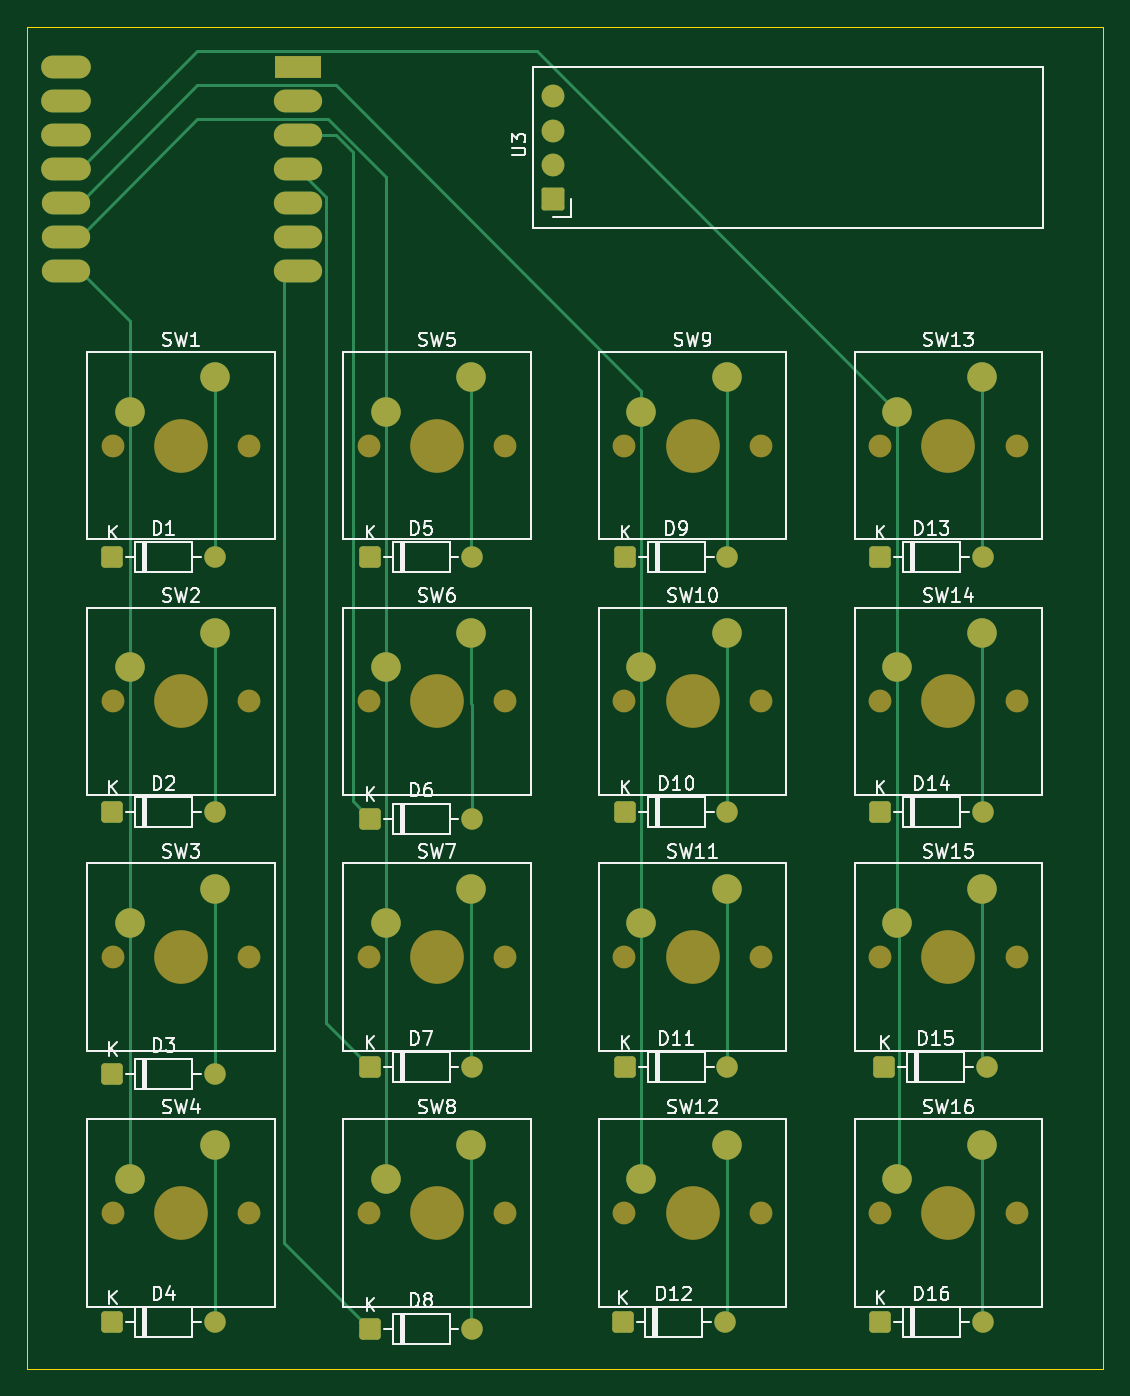
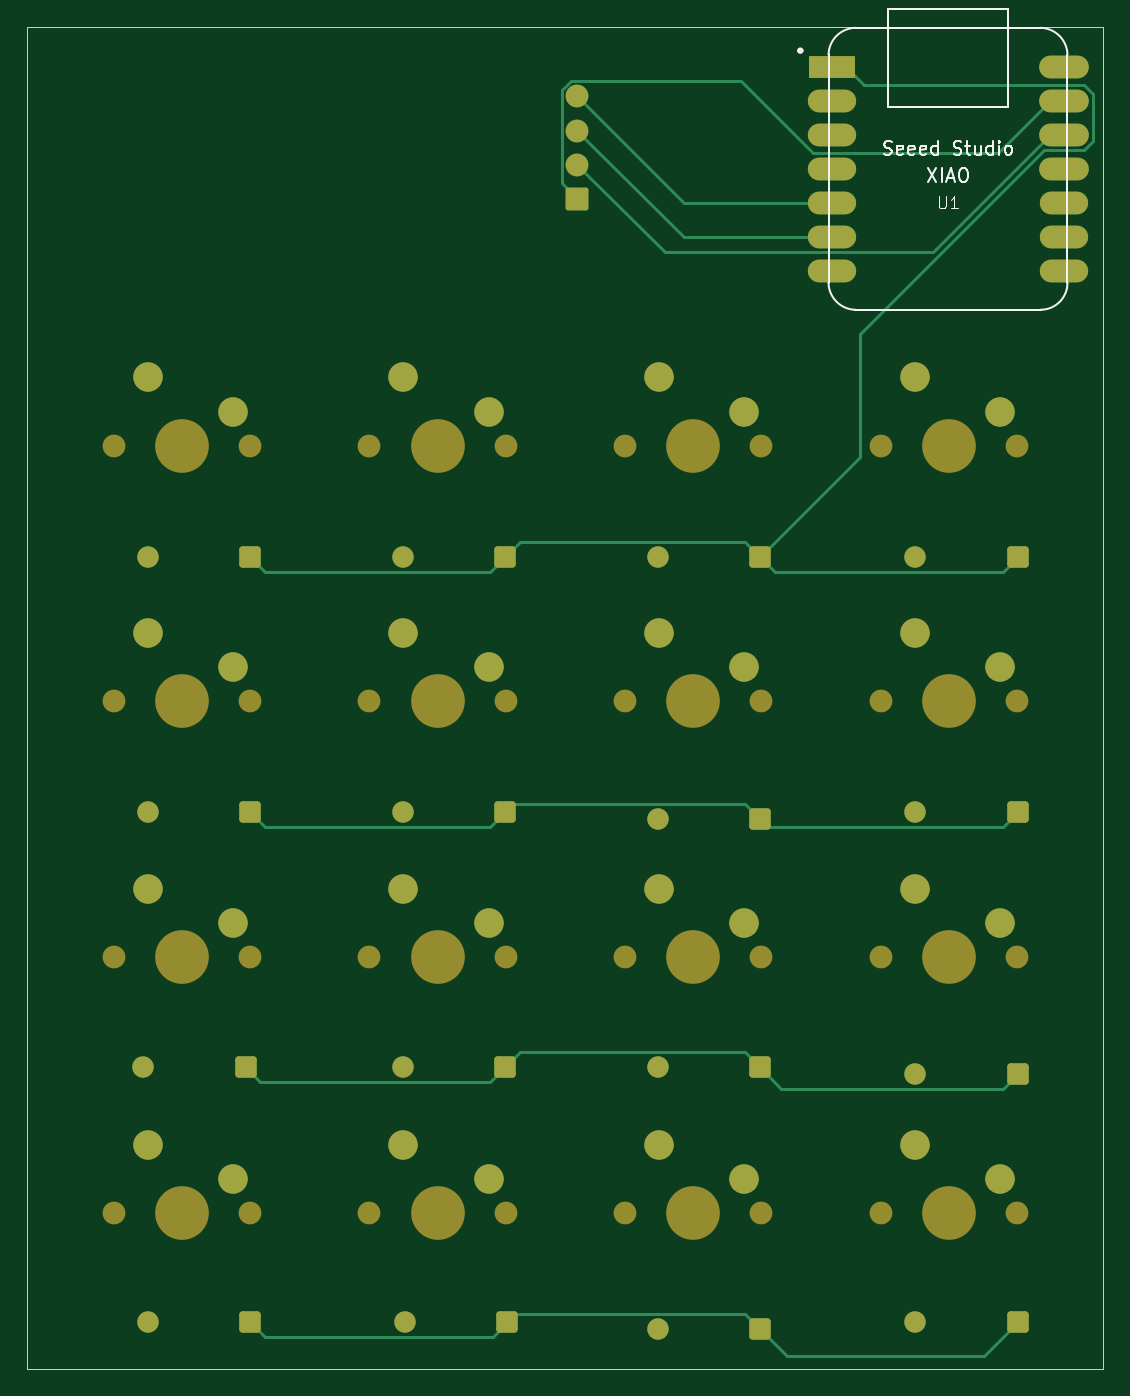
Circuit board: 9 layer files. Board 80.2 x 100.0 mm.
- bottom_copper: marco-pad-B_Cu.gbr (10986 bytes)
- bottom_mask: marco-pad-B_Mask.gbr (5824 bytes)
- paste: marco-pad-B_Paste.gbr (454 bytes)
- bottom_silk: marco-pad-B_Silkscreen.gbr (10231 bytes)
- outline: marco-pad-Edge_Cuts.gbr (611 bytes)
- top_copper: marco-pad-F_Cu.gbr (12087 bytes)
- top_mask: marco-pad-F_Mask.gbr (5824 bytes)
- paste: marco-pad-F_Paste.gbr (454 bytes)
- top_silk: marco-pad-F_Silkscreen.gbr (68365 bytes)

=== bottom_copper: marco-pad-B_Cu.gbr (10986 bytes, source omitted) ===
=== bottom_mask: marco-pad-B_Mask.gbr ===
%TF.GenerationSoftware,KiCad,Pcbnew,10.0.3*%
%TF.CreationDate,2026-06-01T22:11:37-05:00*%
%TF.ProjectId,marco-pad,6d617263-6f2d-4706-9164-2e6b69636164,rev?*%
%TF.SameCoordinates,Original*%
%TF.FileFunction,Soldermask,Bot*%
%TF.FilePolarity,Negative*%
%FSLAX46Y46*%
G04 Gerber Fmt 4.6, Leading zero omitted, Abs format (unit mm)*
G04 Created by KiCad (PCBNEW 10.0.3) date 2026-06-01 22:11:37*
%MOMM*%
%LPD*%
G01*
G04 APERTURE LIST*
G04 Aperture macros list*
%AMRoundRect*
0 Rectangle with rounded corners*
0 $1 Rounding radius*
0 $2 $3 $4 $5 $6 $7 $8 $9 X,Y pos of 4 corners*
0 Add a 4 corners polygon primitive as box body*
4,1,4,$2,$3,$4,$5,$6,$7,$8,$9,$2,$3,0*
0 Add four circle primitives for the rounded corners*
1,1,$1+$1,$2,$3*
1,1,$1+$1,$4,$5*
1,1,$1+$1,$6,$7*
1,1,$1+$1,$8,$9*
0 Add four rect primitives between the rounded corners*
20,1,$1+$1,$2,$3,$4,$5,0*
20,1,$1+$1,$4,$5,$6,$7,0*
20,1,$1+$1,$6,$7,$8,$9,0*
20,1,$1+$1,$8,$9,$2,$3,0*%
G04 Aperture macros list end*
%ADD10RoundRect,0.170000X0.680000X-0.680000X0.680000X0.680000X-0.680000X0.680000X-0.680000X-0.680000X0*%
%ADD11C,1.700000*%
%ADD12C,4.000000*%
%ADD13C,2.200000*%
%ADD14RoundRect,0.250000X-0.550000X-0.550000X0.550000X-0.550000X0.550000X0.550000X-0.550000X0.550000X0*%
%ADD15C,1.600000*%
%ADD16R,3.500000X1.700000*%
%ADD17O,3.600000X1.700000*%
%ADD18O,3.700000X1.700000*%
G04 APERTURE END LIST*
D10*
%TO.C,U3*%
X161050000Y-76860000D03*
D11*
X161050000Y-74320000D03*
X161050000Y-71780000D03*
X161050000Y-69240000D03*
%TD*%
%TO.C,SW13*%
X185420000Y-95250000D03*
D12*
X190500000Y-95250000D03*
D11*
X195580000Y-95250000D03*
D13*
X193040000Y-90170000D03*
X186690000Y-92710000D03*
%TD*%
D14*
%TO.C,D11*%
X166430000Y-141550000D03*
D15*
X174050000Y-141550000D03*
%TD*%
D11*
%TO.C,SW2*%
X128270000Y-114300000D03*
D12*
X133350000Y-114300000D03*
D11*
X138430000Y-114300000D03*
D13*
X135890000Y-109220000D03*
X129540000Y-111760000D03*
%TD*%
D14*
%TO.C,D1*%
X128240000Y-103550000D03*
D15*
X135860000Y-103550000D03*
%TD*%
D11*
%TO.C,SW15*%
X185420000Y-133350000D03*
D12*
X190500000Y-133350000D03*
D11*
X195580000Y-133350000D03*
D13*
X193040000Y-128270000D03*
X186690000Y-130810000D03*
%TD*%
D14*
%TO.C,D16*%
X185430000Y-160550000D03*
D15*
X193050000Y-160550000D03*
%TD*%
D14*
%TO.C,D10*%
X166430000Y-122550000D03*
D15*
X174050000Y-122550000D03*
%TD*%
D11*
%TO.C,SW12*%
X166370000Y-152400000D03*
D12*
X171450000Y-152400000D03*
D11*
X176530000Y-152400000D03*
D13*
X173990000Y-147320000D03*
X167640000Y-149860000D03*
%TD*%
D11*
%TO.C,SW14*%
X185420000Y-114300000D03*
D12*
X190500000Y-114300000D03*
D11*
X195580000Y-114300000D03*
D13*
X193040000Y-109220000D03*
X186690000Y-111760000D03*
%TD*%
D14*
%TO.C,D4*%
X128240000Y-160550000D03*
D15*
X135860000Y-160550000D03*
%TD*%
D11*
%TO.C,SW16*%
X185420000Y-152400000D03*
D12*
X190500000Y-152400000D03*
D11*
X195580000Y-152400000D03*
D13*
X193040000Y-147320000D03*
X186690000Y-149860000D03*
%TD*%
D14*
%TO.C,D3*%
X128240000Y-142050000D03*
D15*
X135860000Y-142050000D03*
%TD*%
D14*
%TO.C,D6*%
X147430000Y-123050000D03*
D15*
X155050000Y-123050000D03*
%TD*%
D11*
%TO.C,SW11*%
X166370000Y-133350000D03*
D12*
X171450000Y-133350000D03*
D11*
X176530000Y-133350000D03*
D13*
X173990000Y-128270000D03*
X167640000Y-130810000D03*
%TD*%
D14*
%TO.C,D13*%
X185430000Y-103550000D03*
D15*
X193050000Y-103550000D03*
%TD*%
D11*
%TO.C,SW4*%
X128270000Y-152400000D03*
D12*
X133350000Y-152400000D03*
D11*
X138430000Y-152400000D03*
D13*
X135890000Y-147320000D03*
X129540000Y-149860000D03*
%TD*%
D11*
%TO.C,SW5*%
X147320000Y-95250000D03*
D12*
X152400000Y-95250000D03*
D11*
X157480000Y-95250000D03*
D13*
X154940000Y-90170000D03*
X148590000Y-92710000D03*
%TD*%
D11*
%TO.C,SW1*%
X128270000Y-95250000D03*
D12*
X133350000Y-95250000D03*
D11*
X138430000Y-95250000D03*
D13*
X135890000Y-90170000D03*
X129540000Y-92710000D03*
%TD*%
D14*
%TO.C,D14*%
X185430000Y-122550000D03*
D15*
X193050000Y-122550000D03*
%TD*%
D11*
%TO.C,SW8*%
X147320000Y-152400000D03*
D12*
X152400000Y-152400000D03*
D11*
X157480000Y-152400000D03*
D13*
X154940000Y-147320000D03*
X148590000Y-149860000D03*
%TD*%
D11*
%TO.C,SW6*%
X147320000Y-114300000D03*
D12*
X152400000Y-114300000D03*
D11*
X157480000Y-114300000D03*
D13*
X154940000Y-109220000D03*
X148590000Y-111760000D03*
%TD*%
D14*
%TO.C,D12*%
X166240000Y-160550000D03*
D15*
X173860000Y-160550000D03*
%TD*%
D14*
%TO.C,D15*%
X185740000Y-141550000D03*
D15*
X193360000Y-141550000D03*
%TD*%
D14*
%TO.C,D8*%
X147430000Y-161050000D03*
D15*
X155050000Y-161050000D03*
%TD*%
D11*
%TO.C,SW10*%
X166370000Y-114300000D03*
D12*
X171450000Y-114300000D03*
D11*
X176530000Y-114300000D03*
D13*
X173990000Y-109220000D03*
X167640000Y-111760000D03*
%TD*%
D14*
%TO.C,D2*%
X128240000Y-122550000D03*
D15*
X135860000Y-122550000D03*
%TD*%
D14*
%TO.C,D5*%
X147430000Y-103550000D03*
D15*
X155050000Y-103550000D03*
%TD*%
D11*
%TO.C,SW3*%
X128270000Y-133350000D03*
D12*
X133350000Y-133350000D03*
D11*
X138430000Y-133350000D03*
D13*
X135890000Y-128270000D03*
X129540000Y-130810000D03*
%TD*%
D11*
%TO.C,SW9*%
X166370000Y-95250000D03*
D12*
X171450000Y-95250000D03*
D11*
X176530000Y-95250000D03*
D13*
X173990000Y-90170000D03*
X167640000Y-92710000D03*
%TD*%
D11*
%TO.C,SW7*%
X147320000Y-133350000D03*
D12*
X152400000Y-133350000D03*
D11*
X157480000Y-133350000D03*
D13*
X154940000Y-128270000D03*
X148590000Y-130810000D03*
%TD*%
D14*
%TO.C,D9*%
X166430000Y-103550000D03*
D15*
X174050000Y-103550000D03*
%TD*%
D14*
%TO.C,D7*%
X147430000Y-141550000D03*
D15*
X155050000Y-141550000D03*
%TD*%
D16*
%TO.C,U1*%
X142050000Y-67010000D03*
D17*
X142050000Y-69550000D03*
X142050000Y-72090000D03*
X142050000Y-74630000D03*
X142050000Y-77170000D03*
X142050000Y-79710000D03*
X142050000Y-82250000D03*
X124800000Y-82250000D03*
X124800000Y-79710000D03*
X124800000Y-77170000D03*
D18*
X124800000Y-74630000D03*
X124800000Y-72090000D03*
X124800000Y-69550000D03*
X124800000Y-67010000D03*
%TD*%
M02*

=== paste: marco-pad-B_Paste.gbr ===
%TF.GenerationSoftware,KiCad,Pcbnew,10.0.3*%
%TF.CreationDate,2026-06-01T22:11:37-05:00*%
%TF.ProjectId,marco-pad,6d617263-6f2d-4706-9164-2e6b69636164,rev?*%
%TF.SameCoordinates,Original*%
%TF.FileFunction,Paste,Bot*%
%TF.FilePolarity,Positive*%
%FSLAX46Y46*%
G04 Gerber Fmt 4.6, Leading zero omitted, Abs format (unit mm)*
G04 Created by KiCad (PCBNEW 10.0.3) date 2026-06-01 22:11:37*
%MOMM*%
%LPD*%
G01*
G04 APERTURE LIST*
G04 APERTURE END LIST*
M02*

=== bottom_silk: marco-pad-B_Silkscreen.gbr (10231 bytes, source omitted) ===
=== outline: marco-pad-Edge_Cuts.gbr ===
%TF.GenerationSoftware,KiCad,Pcbnew,10.0.3*%
%TF.CreationDate,2026-06-01T22:11:37-05:00*%
%TF.ProjectId,marco-pad,6d617263-6f2d-4706-9164-2e6b69636164,rev?*%
%TF.SameCoordinates,Original*%
%TF.FileFunction,Profile,NP*%
%FSLAX46Y46*%
G04 Gerber Fmt 4.6, Leading zero omitted, Abs format (unit mm)*
G04 Created by KiCad (PCBNEW 10.0.3) date 2026-06-01 22:11:37*
%MOMM*%
%LPD*%
G01*
G04 APERTURE LIST*
%TA.AperFunction,Profile*%
%ADD10C,0.050000*%
%TD*%
G04 APERTURE END LIST*
D10*
X121850000Y-64050000D02*
X202050000Y-64050000D01*
X202050000Y-164050000D01*
X121850000Y-164050000D01*
X121850000Y-64050000D01*
M02*

=== top_copper: marco-pad-F_Cu.gbr (12087 bytes, source omitted) ===
=== top_mask: marco-pad-F_Mask.gbr ===
%TF.GenerationSoftware,KiCad,Pcbnew,10.0.3*%
%TF.CreationDate,2026-06-01T22:11:37-05:00*%
%TF.ProjectId,marco-pad,6d617263-6f2d-4706-9164-2e6b69636164,rev?*%
%TF.SameCoordinates,Original*%
%TF.FileFunction,Soldermask,Top*%
%TF.FilePolarity,Negative*%
%FSLAX46Y46*%
G04 Gerber Fmt 4.6, Leading zero omitted, Abs format (unit mm)*
G04 Created by KiCad (PCBNEW 10.0.3) date 2026-06-01 22:11:37*
%MOMM*%
%LPD*%
G01*
G04 APERTURE LIST*
G04 Aperture macros list*
%AMRoundRect*
0 Rectangle with rounded corners*
0 $1 Rounding radius*
0 $2 $3 $4 $5 $6 $7 $8 $9 X,Y pos of 4 corners*
0 Add a 4 corners polygon primitive as box body*
4,1,4,$2,$3,$4,$5,$6,$7,$8,$9,$2,$3,0*
0 Add four circle primitives for the rounded corners*
1,1,$1+$1,$2,$3*
1,1,$1+$1,$4,$5*
1,1,$1+$1,$6,$7*
1,1,$1+$1,$8,$9*
0 Add four rect primitives between the rounded corners*
20,1,$1+$1,$2,$3,$4,$5,0*
20,1,$1+$1,$4,$5,$6,$7,0*
20,1,$1+$1,$6,$7,$8,$9,0*
20,1,$1+$1,$8,$9,$2,$3,0*%
G04 Aperture macros list end*
%ADD10RoundRect,0.170000X0.680000X-0.680000X0.680000X0.680000X-0.680000X0.680000X-0.680000X-0.680000X0*%
%ADD11C,1.700000*%
%ADD12C,4.000000*%
%ADD13C,2.200000*%
%ADD14RoundRect,0.250000X-0.550000X-0.550000X0.550000X-0.550000X0.550000X0.550000X-0.550000X0.550000X0*%
%ADD15C,1.600000*%
%ADD16R,3.500000X1.700000*%
%ADD17O,3.600000X1.700000*%
%ADD18O,3.700000X1.700000*%
G04 APERTURE END LIST*
D10*
%TO.C,U3*%
X161050000Y-76860000D03*
D11*
X161050000Y-74320000D03*
X161050000Y-71780000D03*
X161050000Y-69240000D03*
%TD*%
%TO.C,SW13*%
X185420000Y-95250000D03*
D12*
X190500000Y-95250000D03*
D11*
X195580000Y-95250000D03*
D13*
X193040000Y-90170000D03*
X186690000Y-92710000D03*
%TD*%
D14*
%TO.C,D11*%
X166430000Y-141550000D03*
D15*
X174050000Y-141550000D03*
%TD*%
D11*
%TO.C,SW2*%
X128270000Y-114300000D03*
D12*
X133350000Y-114300000D03*
D11*
X138430000Y-114300000D03*
D13*
X135890000Y-109220000D03*
X129540000Y-111760000D03*
%TD*%
D14*
%TO.C,D1*%
X128240000Y-103550000D03*
D15*
X135860000Y-103550000D03*
%TD*%
D11*
%TO.C,SW15*%
X185420000Y-133350000D03*
D12*
X190500000Y-133350000D03*
D11*
X195580000Y-133350000D03*
D13*
X193040000Y-128270000D03*
X186690000Y-130810000D03*
%TD*%
D14*
%TO.C,D16*%
X185430000Y-160550000D03*
D15*
X193050000Y-160550000D03*
%TD*%
D14*
%TO.C,D10*%
X166430000Y-122550000D03*
D15*
X174050000Y-122550000D03*
%TD*%
D11*
%TO.C,SW12*%
X166370000Y-152400000D03*
D12*
X171450000Y-152400000D03*
D11*
X176530000Y-152400000D03*
D13*
X173990000Y-147320000D03*
X167640000Y-149860000D03*
%TD*%
D11*
%TO.C,SW14*%
X185420000Y-114300000D03*
D12*
X190500000Y-114300000D03*
D11*
X195580000Y-114300000D03*
D13*
X193040000Y-109220000D03*
X186690000Y-111760000D03*
%TD*%
D14*
%TO.C,D4*%
X128240000Y-160550000D03*
D15*
X135860000Y-160550000D03*
%TD*%
D11*
%TO.C,SW16*%
X185420000Y-152400000D03*
D12*
X190500000Y-152400000D03*
D11*
X195580000Y-152400000D03*
D13*
X193040000Y-147320000D03*
X186690000Y-149860000D03*
%TD*%
D14*
%TO.C,D3*%
X128240000Y-142050000D03*
D15*
X135860000Y-142050000D03*
%TD*%
D14*
%TO.C,D6*%
X147430000Y-123050000D03*
D15*
X155050000Y-123050000D03*
%TD*%
D11*
%TO.C,SW11*%
X166370000Y-133350000D03*
D12*
X171450000Y-133350000D03*
D11*
X176530000Y-133350000D03*
D13*
X173990000Y-128270000D03*
X167640000Y-130810000D03*
%TD*%
D14*
%TO.C,D13*%
X185430000Y-103550000D03*
D15*
X193050000Y-103550000D03*
%TD*%
D11*
%TO.C,SW4*%
X128270000Y-152400000D03*
D12*
X133350000Y-152400000D03*
D11*
X138430000Y-152400000D03*
D13*
X135890000Y-147320000D03*
X129540000Y-149860000D03*
%TD*%
D11*
%TO.C,SW5*%
X147320000Y-95250000D03*
D12*
X152400000Y-95250000D03*
D11*
X157480000Y-95250000D03*
D13*
X154940000Y-90170000D03*
X148590000Y-92710000D03*
%TD*%
D11*
%TO.C,SW1*%
X128270000Y-95250000D03*
D12*
X133350000Y-95250000D03*
D11*
X138430000Y-95250000D03*
D13*
X135890000Y-90170000D03*
X129540000Y-92710000D03*
%TD*%
D14*
%TO.C,D14*%
X185430000Y-122550000D03*
D15*
X193050000Y-122550000D03*
%TD*%
D11*
%TO.C,SW8*%
X147320000Y-152400000D03*
D12*
X152400000Y-152400000D03*
D11*
X157480000Y-152400000D03*
D13*
X154940000Y-147320000D03*
X148590000Y-149860000D03*
%TD*%
D11*
%TO.C,SW6*%
X147320000Y-114300000D03*
D12*
X152400000Y-114300000D03*
D11*
X157480000Y-114300000D03*
D13*
X154940000Y-109220000D03*
X148590000Y-111760000D03*
%TD*%
D14*
%TO.C,D12*%
X166240000Y-160550000D03*
D15*
X173860000Y-160550000D03*
%TD*%
D14*
%TO.C,D15*%
X185740000Y-141550000D03*
D15*
X193360000Y-141550000D03*
%TD*%
D14*
%TO.C,D8*%
X147430000Y-161050000D03*
D15*
X155050000Y-161050000D03*
%TD*%
D11*
%TO.C,SW10*%
X166370000Y-114300000D03*
D12*
X171450000Y-114300000D03*
D11*
X176530000Y-114300000D03*
D13*
X173990000Y-109220000D03*
X167640000Y-111760000D03*
%TD*%
D14*
%TO.C,D2*%
X128240000Y-122550000D03*
D15*
X135860000Y-122550000D03*
%TD*%
D14*
%TO.C,D5*%
X147430000Y-103550000D03*
D15*
X155050000Y-103550000D03*
%TD*%
D11*
%TO.C,SW3*%
X128270000Y-133350000D03*
D12*
X133350000Y-133350000D03*
D11*
X138430000Y-133350000D03*
D13*
X135890000Y-128270000D03*
X129540000Y-130810000D03*
%TD*%
D11*
%TO.C,SW9*%
X166370000Y-95250000D03*
D12*
X171450000Y-95250000D03*
D11*
X176530000Y-95250000D03*
D13*
X173990000Y-90170000D03*
X167640000Y-92710000D03*
%TD*%
D11*
%TO.C,SW7*%
X147320000Y-133350000D03*
D12*
X152400000Y-133350000D03*
D11*
X157480000Y-133350000D03*
D13*
X154940000Y-128270000D03*
X148590000Y-130810000D03*
%TD*%
D14*
%TO.C,D9*%
X166430000Y-103550000D03*
D15*
X174050000Y-103550000D03*
%TD*%
D14*
%TO.C,D7*%
X147430000Y-141550000D03*
D15*
X155050000Y-141550000D03*
%TD*%
D16*
%TO.C,U1*%
X142050000Y-67010000D03*
D17*
X142050000Y-69550000D03*
X142050000Y-72090000D03*
X142050000Y-74630000D03*
X142050000Y-77170000D03*
X142050000Y-79710000D03*
X142050000Y-82250000D03*
X124800000Y-82250000D03*
X124800000Y-79710000D03*
X124800000Y-77170000D03*
D18*
X124800000Y-74630000D03*
X124800000Y-72090000D03*
X124800000Y-69550000D03*
X124800000Y-67010000D03*
%TD*%
M02*

=== paste: marco-pad-F_Paste.gbr ===
%TF.GenerationSoftware,KiCad,Pcbnew,10.0.3*%
%TF.CreationDate,2026-06-01T22:11:37-05:00*%
%TF.ProjectId,marco-pad,6d617263-6f2d-4706-9164-2e6b69636164,rev?*%
%TF.SameCoordinates,Original*%
%TF.FileFunction,Paste,Top*%
%TF.FilePolarity,Positive*%
%FSLAX46Y46*%
G04 Gerber Fmt 4.6, Leading zero omitted, Abs format (unit mm)*
G04 Created by KiCad (PCBNEW 10.0.3) date 2026-06-01 22:11:37*
%MOMM*%
%LPD*%
G01*
G04 APERTURE LIST*
G04 APERTURE END LIST*
M02*

=== top_silk: marco-pad-F_Silkscreen.gbr (68365 bytes, source omitted) ===
